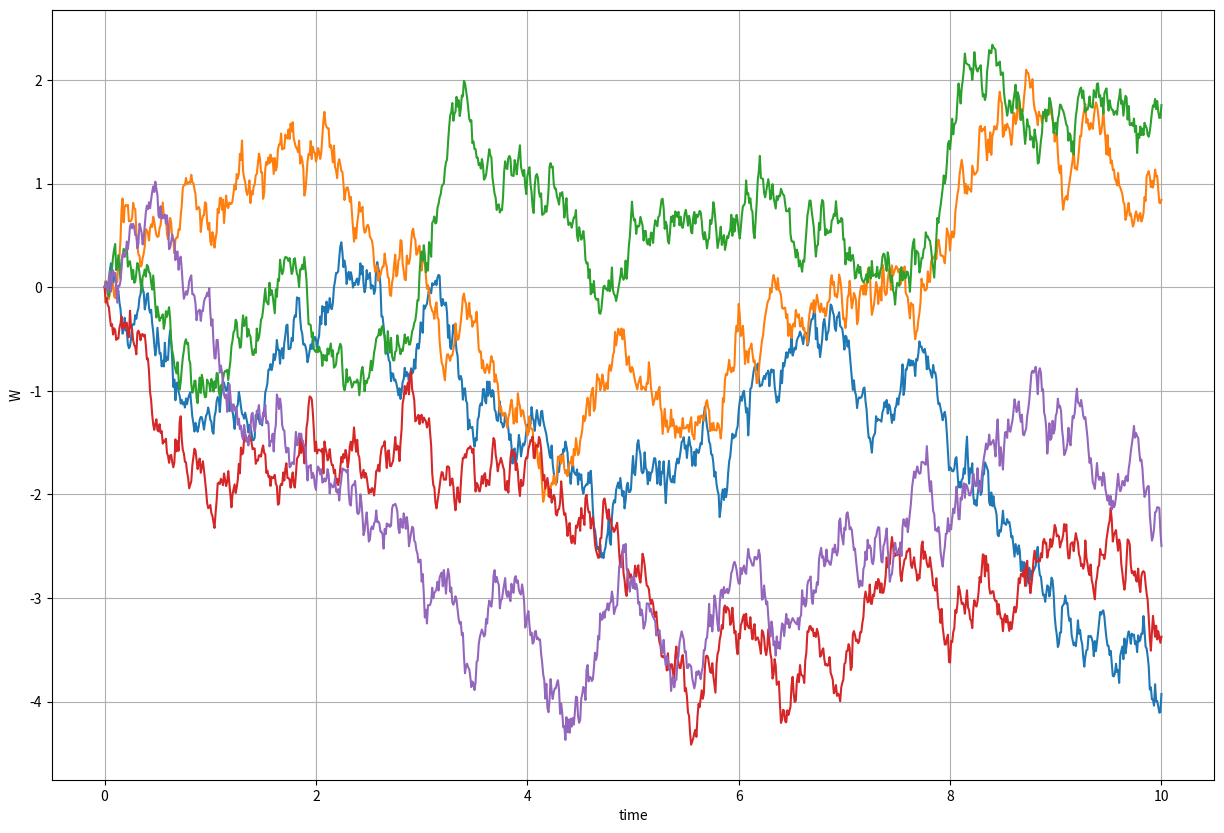

The script that saved this image:
import numpy as np
import matplotlib.pyplot as plt 

def wiener_process(T,N):
    """
    T: total time 
    N: total number of steps 
    """
    W0 = [0]
    dt = T / float(N)

    # simulate the increments by 
    # normal random variable generator  
    increments = np.random.normal(0, 1*np.sqrt(dt), N)
    W = W0 + list(np.cumsum(increments))
    return W

N = 1000
T = 10
dt = T / float(N)
t = np.linspace(0.0, N*dt, N+1)
plt.figure(figsize=(15,10))

for i in range(5):
    W = wiener_process(T,N)
    plt.plot(t, W)
    plt.xlabel('time')
    plt.ylabel('W')
    plt.grid(True)
    
plt.show()